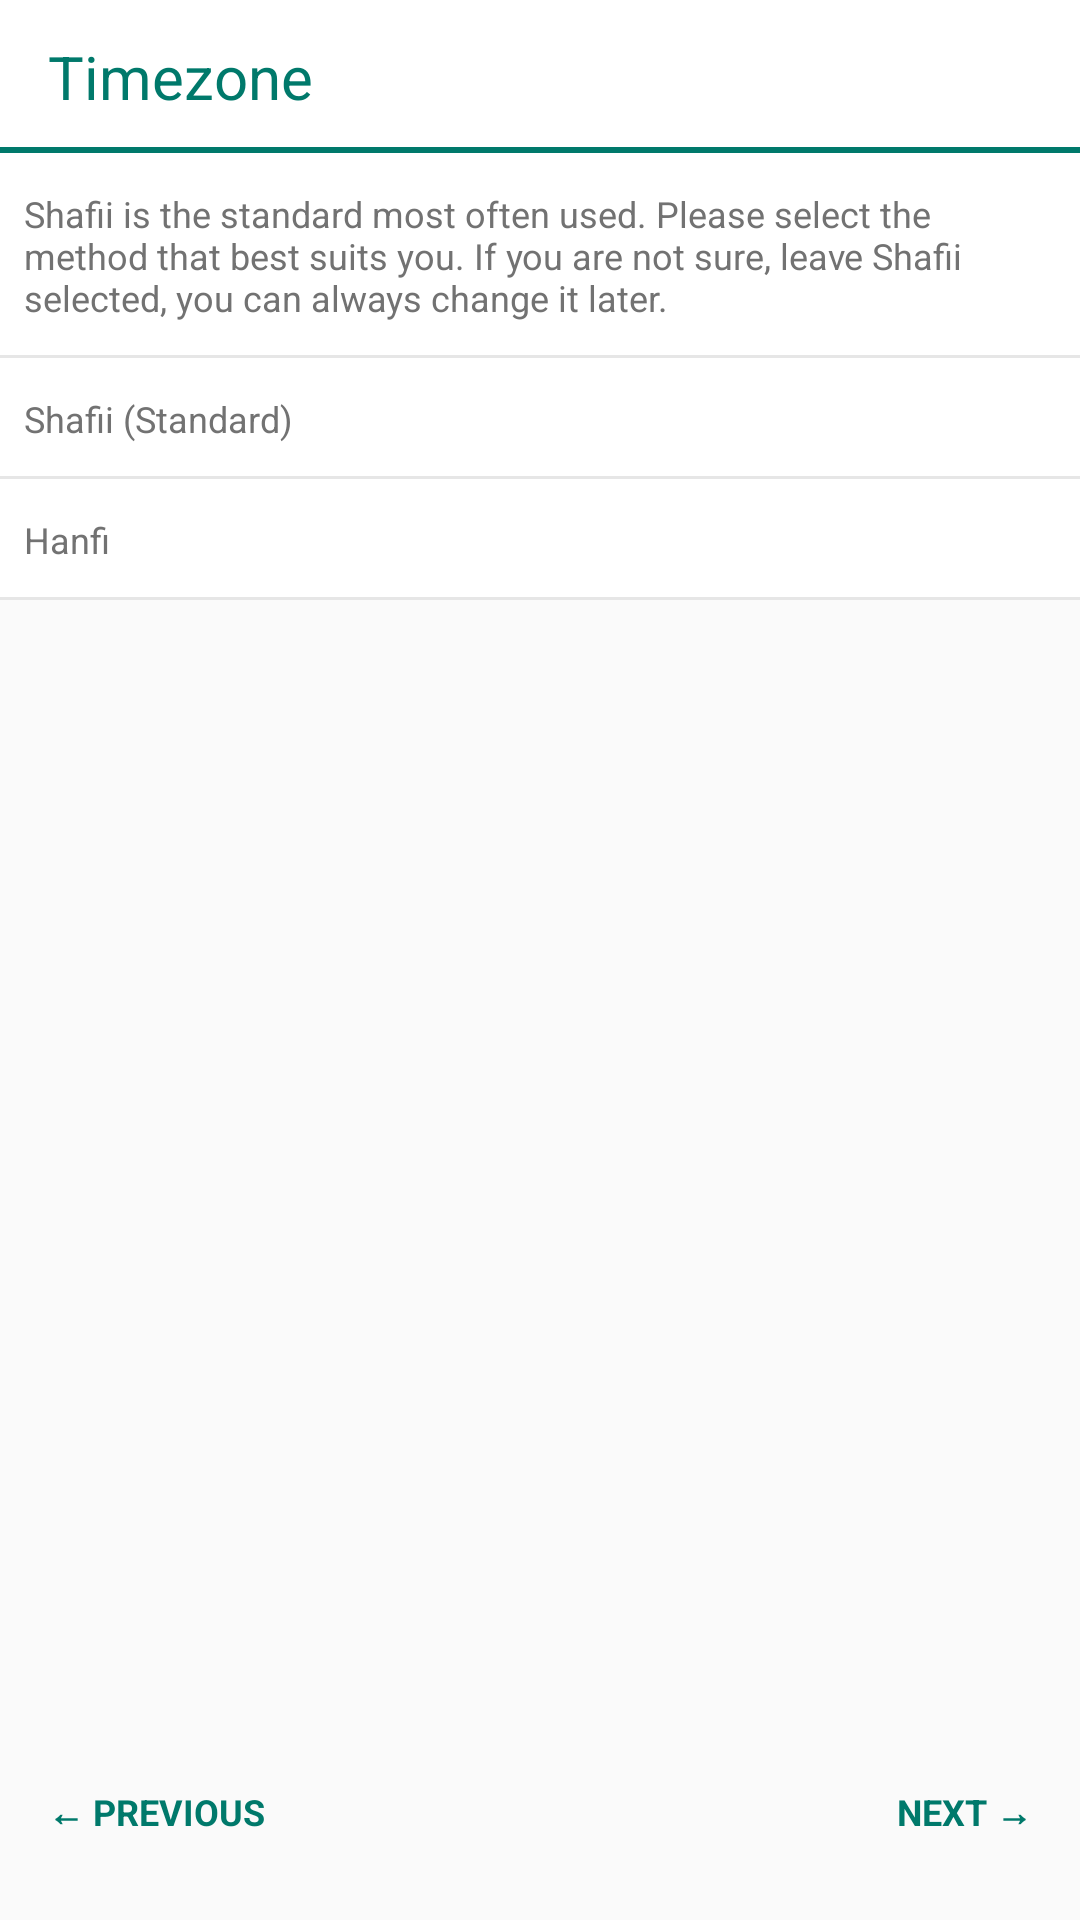

Reconstruct the res/layout file that produces this screen, plus the resources it refers to.
<!-- AndroidManifest.xml: application theme AppTheme.Teal -->
<!-- res/layout/fragment_onboarding_asr_calculation_method.xml -->
<LinearLayout xmlns:android="http://schemas.android.com/apk/res/android"
    xmlns:tools="http://schemas.android.com/tools"
    android:layout_width="match_parent"
    android:layout_height="@dimen/min_card_height"
    android:orientation="vertical"
    tools:context=".fragments.OnboardingAsrCalculationMethodFragment">

    <include
        android:id="@+id/title"
        layout="@layout/view_card_title" />

    <TextView
        android:id="@+id/explain"
        style="@style/Widget.Explain.Separator"
        android:layout_width="match_parent"
        android:layout_height="wrap_content"
        android:text="@string/asr_method_explain" />

    <TextView
        android:id="@+id/asr_shafii"
        style="@style/Widget.TimeRow.Separator"
        android:layout_width="match_parent"
        android:layout_height="wrap_content"
        android:singleLine="true"
        android:tag="0"
        android:text="@string/asr_method_shafii" />

    <TextView
        android:id="@+id/asr_hanfi"
        style="@style/Widget.TimeRow.Separator"
        android:layout_width="match_parent"
        android:layout_height="wrap_content"
        android:singleLine="true"
        android:tag="1"
        android:text="@string/asr_method_hanfi" />

    <LinearLayout
        android:layout_width="match_parent"
        android:layout_height="0dp"
        android:layout_weight="1"
        android:gravity="bottom">

        <include
            layout="@layout/view_prev_next"
            android:layout_width="match_parent"
            android:layout_height="wrap_content" />
    </LinearLayout>

</LinearLayout>
<!-- res/layout/view_card_title.xml (included above) -->
<?xml version="1.0" encoding="utf-8"?>
<LinearLayout
    style="@style/Widget.CardTitle"
    xmlns:android="http://schemas.android.com/apk/res/android"
    android:layout_width="match_parent"
    android:layout_height="wrap_content"
    android:orientation="horizontal">

    <TextView
        android:id="@+id/card_title"
        style="@style/Widget.CardTitle.Text"
        android:layout_width="match_parent"
        android:layout_height="wrap_content"
        android:gravity="center_vertical"
        android:text="Timezone"/>

</LinearLayout>
<!-- res/layout/view_prev_next.xml (included above) -->
<?xml version="1.0" encoding="utf-8"?>
<RelativeLayout xmlns:android="http://schemas.android.com/apk/res/android"
                android:layout_width="match_parent"
                android:layout_height="wrap_content"
                android:paddingBottom="@dimen/space"
                android:orientation="horizontal">

    <TextView
        android:id="@+id/prev"
        style="@style/Widget.Button.NextPrev"
        android:layout_width="wrap_content"
        android:layout_alignParentLeft="true"
        android:paddingLeft="@dimen/space"
        android:text="@string/button_prev"/>

    <TextView
        android:id="@+id/next"
        style="@style/Widget.Button.NextPrev"
        android:layout_width="wrap_content"
        android:layout_alignParentRight="true"
        android:text="@string/button_next"/>

</RelativeLayout>
<!-- resources referenced by this layout -->
<resources>
  <dimen name="min_card_height">384dp</dimen>
  <dimen name="space">8dp</dimen>
  <string name="asr_method_explain">
          Shafii is the standard most often used. Please select the method that best suits you.
          If you are not sure, leave Shafii selected, you can always change it later.
      </string>
  <string name="asr_method_hanfi">Hanfi</string>
  <string name="asr_method_shafii">Shafii (Standard)</string>
  <string name="button_next">Next \u2192</string>
  <string name="button_prev">\u2190 Previous</string>
  <style name="Widget.CardTitle" parent="android:Widget">
          <item name="android:paddingLeft">16dp</item>
          <item name="android:paddingRight">16dp</item>
          <item name="android:paddingTop">12dp</item>
          <item name="android:paddingBottom">12dp</item>
          <item name="android:orientation">horizontal</item>
          <item name="android:background">?attr/cardTitleBackground</item>
      </style>
  <style name="Widget.CardTitle.Text" parent="android:Widget">
          <item name="android:textSize">20sp</item>
          <item name="android:textColor">?attr/colorPrimaryDark</item>
      </style>
  <style name="Widget.Explain.Separator" parent="Widget.TimeRow">
          <item name="android:textSize">12sp</item>
          <item name="android:background">?attr/rowWithSeparatorBackground</item>
      </style>
  <style name="Widget.TimeRow.Separator" parent="Widget.TimeRow">
          <item name="android:background">?attr/rowWithSeparatorBackground</item>
      </style>
  <dimen name="space_x5">40dp</dimen>
  <dimen name="space_x6">48dp</dimen>
  <!-- drawable bg_button_background (drawable) -->
  <?xml version="1.0" encoding="utf-8"?>
  <selector xmlns:android="http://schemas.android.com/apk/res/android">
      <item android:color="@color/teal_separator" android:state_pressed="true">
          <shape android:shape="rectangle">
              <corners android:radius="@dimen/space_half" />
              <solid android:color="@color/teal_separator" />
          </shape>
      </item>
      <item>
          <shape android:shape="rectangle">
              <solid android:color="@android:color/transparent" />
          </shape>
      </item>
  </selector>
  <style name="Widget.TimeRow" parent="android:Widget">
          <item name="android:paddingTop">12dp</item>
          <item name="android:paddingBottom">12dp</item>
          <item name="android:paddingRight">8dp</item>
          <item name="android:paddingLeft">8dp</item>
          <item name="android:textSize">12sp</item>
          <item name="android:textColor">?android:attr/textColorSecondary</item>
      </style>
  <style name="AppTheme" parent="Base.Theme.DesignDemo">
      </style>
  <color name="teal_primary_text">#212121</color>
  <color name="teal_primary">#009688</color>
  <color name="teal_primary_dark">#00796B</color>
  <color name="teal_accent">#4CAF50</color>
  <color name="teal_separator">#4DB6B6B6</color>
  <!-- drawable bg_card_title_teal_light (drawable) -->
  <?xml version="1.0" encoding="utf-8"?>
  <layer-list xmlns:android="http://schemas.android.com/apk/res/android">
  
      <item>
          <shape android:shape="rectangle">
              <solid android:color="@color/teal_primary_dark" />
          </shape>
      </item>
      <item android:bottom="2dp">
          <shape android:shape="rectangle">
              <solid android:color="@color/cardview_light_background" />
          </shape>
      </item>
  </layer-list>
  <dimen name="space_half">4dp</dimen>
  <color name="green_primary">#4CAF50</color>
  <color name="green_primary_dark">#1B5E20</color>
  <color name="green_accent">#B9F6CA</color>
  <color name="separator">#EFEFEF</color>
</resources>
